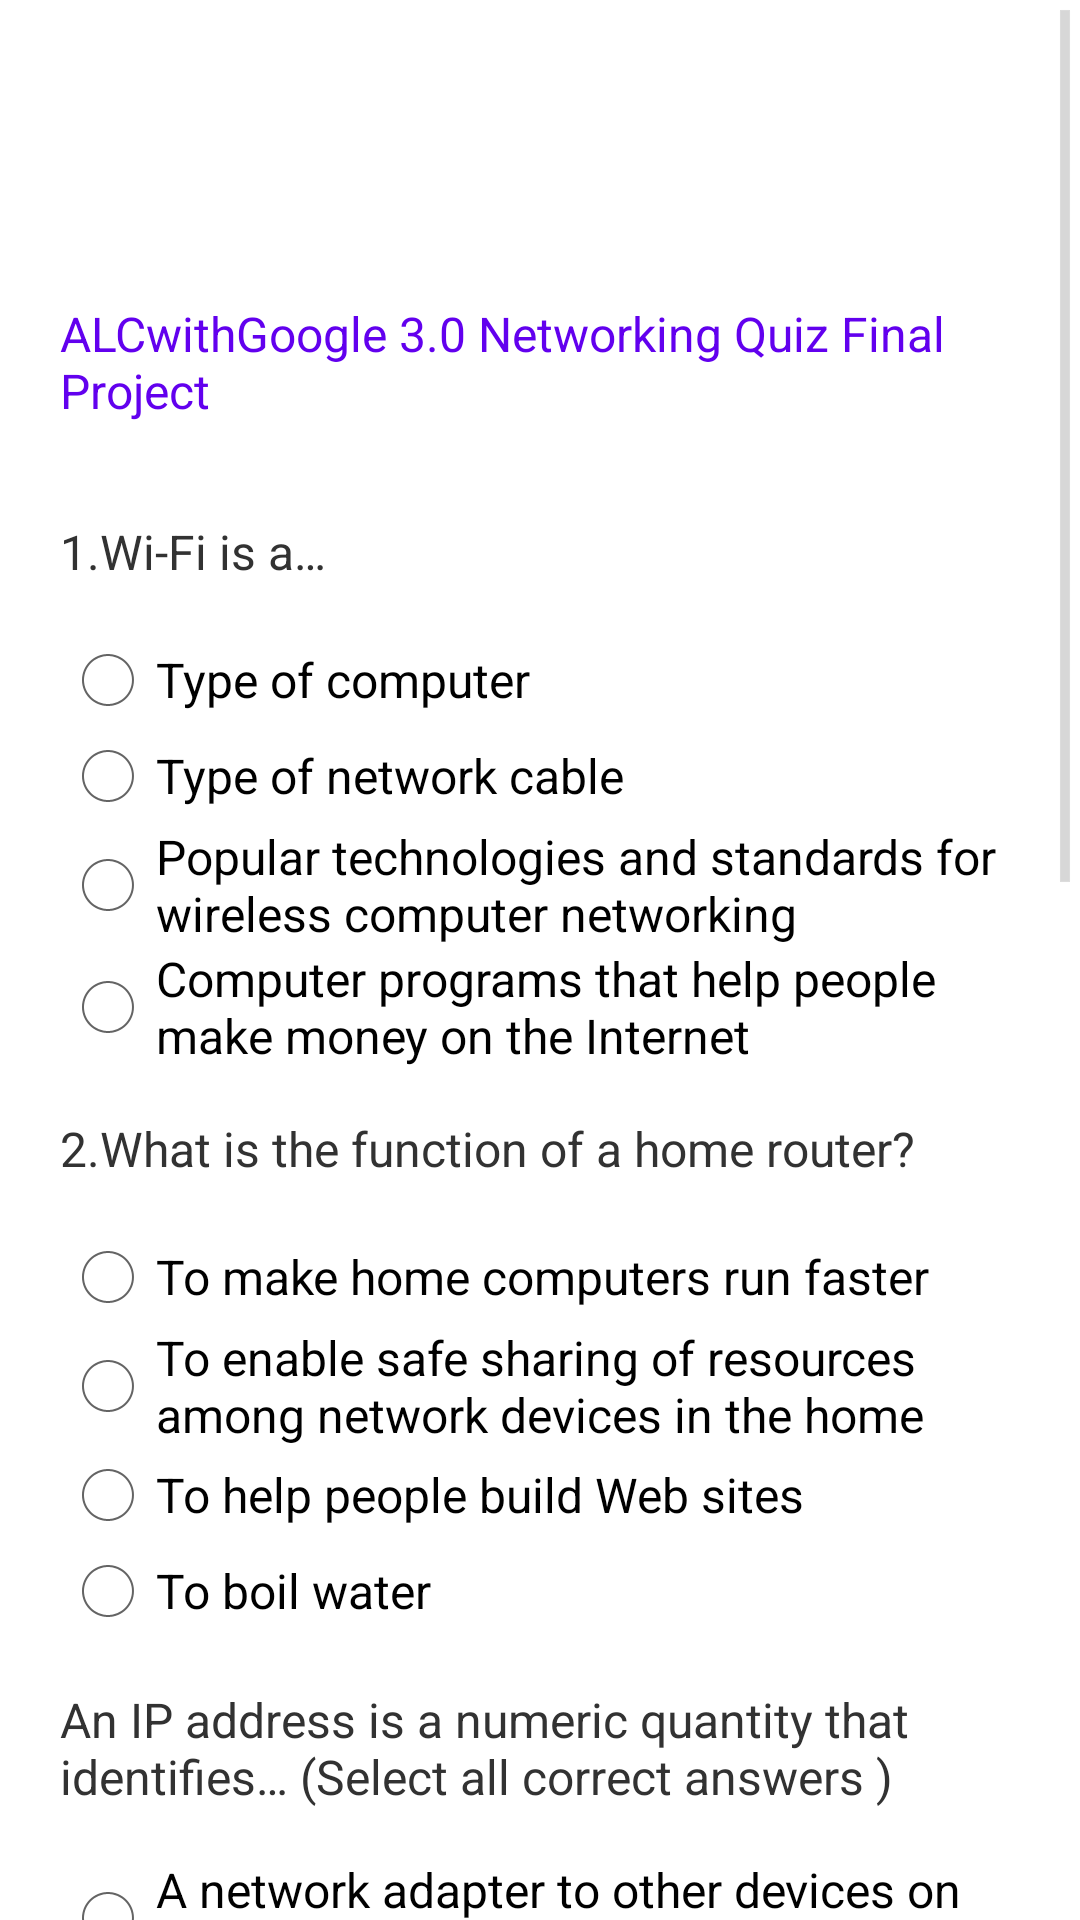

The Android layout XML behind this screen, and the referenced resources:
<!-- AndroidManifest.xml: application theme AppTheme -->
<!-- res/layout/activity_main.xml -->
<?xml version="1.0" encoding="utf-8"?>
<ScrollView xmlns:android="http://schemas.android.com/apk/res/android"

    xmlns:app="http://schemas.android.com/apk/res-auto"
    xmlns:tools="http://schemas.android.com/tools"
    android:layout_width="match_parent"
    android:layout_height="wrap_content">

    <android.support.constraint.ConstraintLayout
        android:layout_width="match_parent"
        android:layout_height="wrap_content"
        android:padding="20dp"
        tools:context=".MainActivity">

        <LinearLayout
            android:layout_width="match_parent"
            android:layout_height="wrap_content"
            android:orientation="vertical">

            <TextView
                android:layout_width="wrap_content"
                android:layout_height="wrap_content"
                android:paddingBottom="16dp"
                android:paddingTop="16dp"
                android:id="@+id/user"
                android:textSize="24sp"
                android:textColor="@color/colorAccent"
                />

            <TextView
                android:layout_width="wrap_content"
                android:layout_height="wrap_content"
                android:paddingBottom="16dp"
                android:paddingTop="16dp"
                android:text="ALCwithGoogle 3.0 Networking Quiz Final Project"
                android:textColor="@color/colorPrimary"
                android:textSize="16sp" />


            <TextView
                android:layout_width="wrap_content"
                android:layout_height="wrap_content"
                android:paddingBottom="16dp"
                android:paddingTop="16dp"
                android:text="@string/question1"
                android:textSize="16sp" />


            <RadioGroup xmlns:android="http://schemas.android.com/apk/res/android"
                android:layout_width="fill_parent"
                android:layout_height="wrap_content"
                android:orientation="vertical">

                <RadioButton
                    android:id="@+id/compu"
                    android:layout_width="wrap_content"
                    android:layout_height="wrap_content"
                    android:onClick="questionOne"
                    android:text="Type of computer" />

                <RadioButton
                    android:id="@+id/net"
                    android:layout_width="wrap_content"
                    android:layout_height="wrap_content"
                    android:onClick="questionOne"
                    android:text="Type of network cable" />

                <RadioButton
                    android:id="@+id/pop"
                    android:layout_width="wrap_content"
                    android:layout_height="wrap_content"
                    android:onClick="questionOne"
                    android:text="Popular technologies and standards for wireless computer networking" />

                <RadioButton
                    android:id="@+id/prog"
                    android:layout_width="wrap_content"
                    android:layout_height="wrap_content"
                    android:onClick="questionOne"
                    android:text="Computer programs that help people make money on the Internet" />
            </RadioGroup>

            <TextView
                android:layout_width="wrap_content"
                android:layout_height="wrap_content"
                android:paddingBottom="16dp"
                android:paddingTop="16dp"
                android:text="@string/question2"
                android:textSize="16sp" />


            <RadioGroup xmlns:android="http://schemas.android.com/apk/res/android"
                android:layout_width="fill_parent"
                android:layout_height="wrap_content"
                android:orientation="vertical">

                <RadioButton
                    android:id="@+id/comp"
                    android:layout_width="wrap_content"
                    android:layout_height="wrap_content"
                    android:onClick="questionTwo"
                    android:text="To make home computers run faster" />

                <RadioButton
                    android:id="@+id/share"
                    android:layout_width="wrap_content"
                    android:layout_height="wrap_content"
                    android:onClick="questionTwo"
                    android:text="To enable safe sharing of resources among network devices in the home" />

                <RadioButton
                    android:id="@+id/build"
                    android:layout_width="wrap_content"
                    android:layout_height="wrap_content"
                    android:onClick="questionTwo"
                    android:text="To help people build Web sites" />

                <RadioButton
                    android:id="@+id/boil"
                    android:layout_width="wrap_content"
                    android:layout_height="wrap_content"
                    android:onClick="questionTwo"
                    android:text="To boil water" />
            </RadioGroup>

            <TextView

                android:layout_width="wrap_content"
                android:layout_height="wrap_content"
                android:paddingBottom="16dp"
                android:paddingTop="16dp"
                android:text="An IP address is a numeric quantity that identifies… (Select all correct answers )"
                android:textSize="16sp" />


            <RadioGroup xmlns:android="http://schemas.android.com/apk/res/android"
                android:layout_width="fill_parent"
                android:layout_height="wrap_content"
                android:orientation="vertical">

                <RadioButton
                    android:id="@+id/ad"
                    android:layout_width="wrap_content"
                    android:layout_height="wrap_content"
                    android:onClick="questionThree"
                    android:text="A network adapter to other devices on the network" />

                <RadioButton
                    android:id="@+id/manufacturer"
                    android:layout_width="wrap_content"
                    android:layout_height="wrap_content"
                    android:onClick="questionThree"
                    android:text="The manufacturer of a computer" />

                <RadioButton
                    android:id="@+id/location"
                    android:layout_width="wrap_content"
                    android:layout_height="wrap_content"
                    android:onClick="questionThree"
                    android:text="The physical location of a computer" />

                <RadioButton
                    android:id="@+id/none"
                    android:layout_width="wrap_content"
                    android:layout_height="wrap_content"
                    android:onClick="questionThree"
                    android:text="None of these answers" />
            </RadioGroup>


            <TextView
                android:layout_width="wrap_content"
                android:layout_height="wrap_content"
                android:paddingBottom="16dp"
                android:paddingTop="16dp"
                android:text="@string/question4"
                android:textSize="16sp" />


            <RadioGroup xmlns:android="http://schemas.android.com/apk/res/android"
                android:layout_width="fill_parent"
                android:layout_height="wrap_content"
                android:orientation="vertical"
                android:paddingBottom="16dp"

                >

                <RadioButton
                    android:id="@+id/lan"
                    android:layout_width="wrap_content"
                    android:layout_height="wrap_content"
                    android:onClick="questionFour"
                    android:text="LAN" />

                <RadioButton
                    android:id="@+id/man"
                    android:layout_width="wrap_content"
                    android:layout_height="wrap_content"
                    android:onClick="questionFour"
                    android:text="MAN" />

                <RadioButton
                    android:id="@+id/san"
                    android:layout_width="wrap_content"
                    android:layout_height="wrap_content"
                    android:onClick="questionFour"
                    android:text="SAN" />

                <RadioButton
                    android:id="@+id/wan"
                    android:layout_width="wrap_content"
                    android:layout_height="wrap_content"
                    android:onClick="questionFour"
                    android:text="WAN" />


            </RadioGroup>

            <TextView
                android:layout_width="wrap_content"
                android:layout_height="wrap_content"
                android:paddingBottom="16dp"
                android:paddingTop="16dp"
                android:text="@string/question5"
                android:textSize="16sp" />


            <CheckBox
                android:id="@+id/home"
                android:layout_width="wrap_content"
                android:layout_height="wrap_content"
                android:onClick="questionFive"
                android:text="Connecting to a home network router" />

            <CheckBox
                android:id="@+id/wf"
                android:layout_width="wrap_content"
                android:layout_height="wrap_content"
                android:onClick="questionFive"
                android:text="Connecting to a Wi-Fi hotspot" />

            <CheckBox
                android:id="@+id/another"
                android:layout_width="wrap_content"
                android:layout_height="wrap_content"
                android:onClick="questionFive"
                android:text="Communicating with another computer using TCP" />

            <CheckBox
                android:id="@+id/media"
                android:layout_width="wrap_content"
                android:layout_height="wrap_content"
                android:onClick="questionFive"
                android:text="Playing media from the hard drive" />

            <TextView
                android:layout_width="wrap_content"
                android:layout_height="wrap_content"
                android:paddingBottom="16dp"
                android:paddingTop="16dp"
                android:text="@string/question6"
                android:textSize="16sp" />

            <EditText
                android:layout_height="wrap_content"
                android:layout_width="match_parent"
                android:maxLines="1"
                android:id="@+id/question6"
                android:ems="10"/>


            <Button

                    android:layout_marginTop="16dp"
                    android:layout_width="match_parent"
                    android:layout_height="wrap_content"
                    android:text="Get Quiz Score"
                    android:onClick="getScore"
                    android:textColor="@android:color/white"
                    android:background="@color/colorPrimary"

                    />
        </LinearLayout>
    </android.support.constraint.ConstraintLayout>

</ScrollView>
<!-- resources referenced by this layout -->
<resources>
  <string name="question1">1.Wi-Fi is a…</string>
  <string name="question2">2.What is the function of a home router?</string>
  <string name="question4">4.What is another name for a home network?.</string>
  <string name="question5">5.A computer must have an IP address when… (Select all correct answers )?.</string>
  <string name="question6">6.You can make telephone calls over the Internet using a technology called…</string>
  <style name="AppTheme" parent="android:Theme.Holo.Light.DarkActionBar">
          
      </style>
  <!-- not gathered from this repository: default colours our renderer supplied (Android Studio template values) -->
  <color name="colorPrimary">#FF6200EE</color>
  <color name="colorAccent">#FF03DAC5</color>
</resources>
